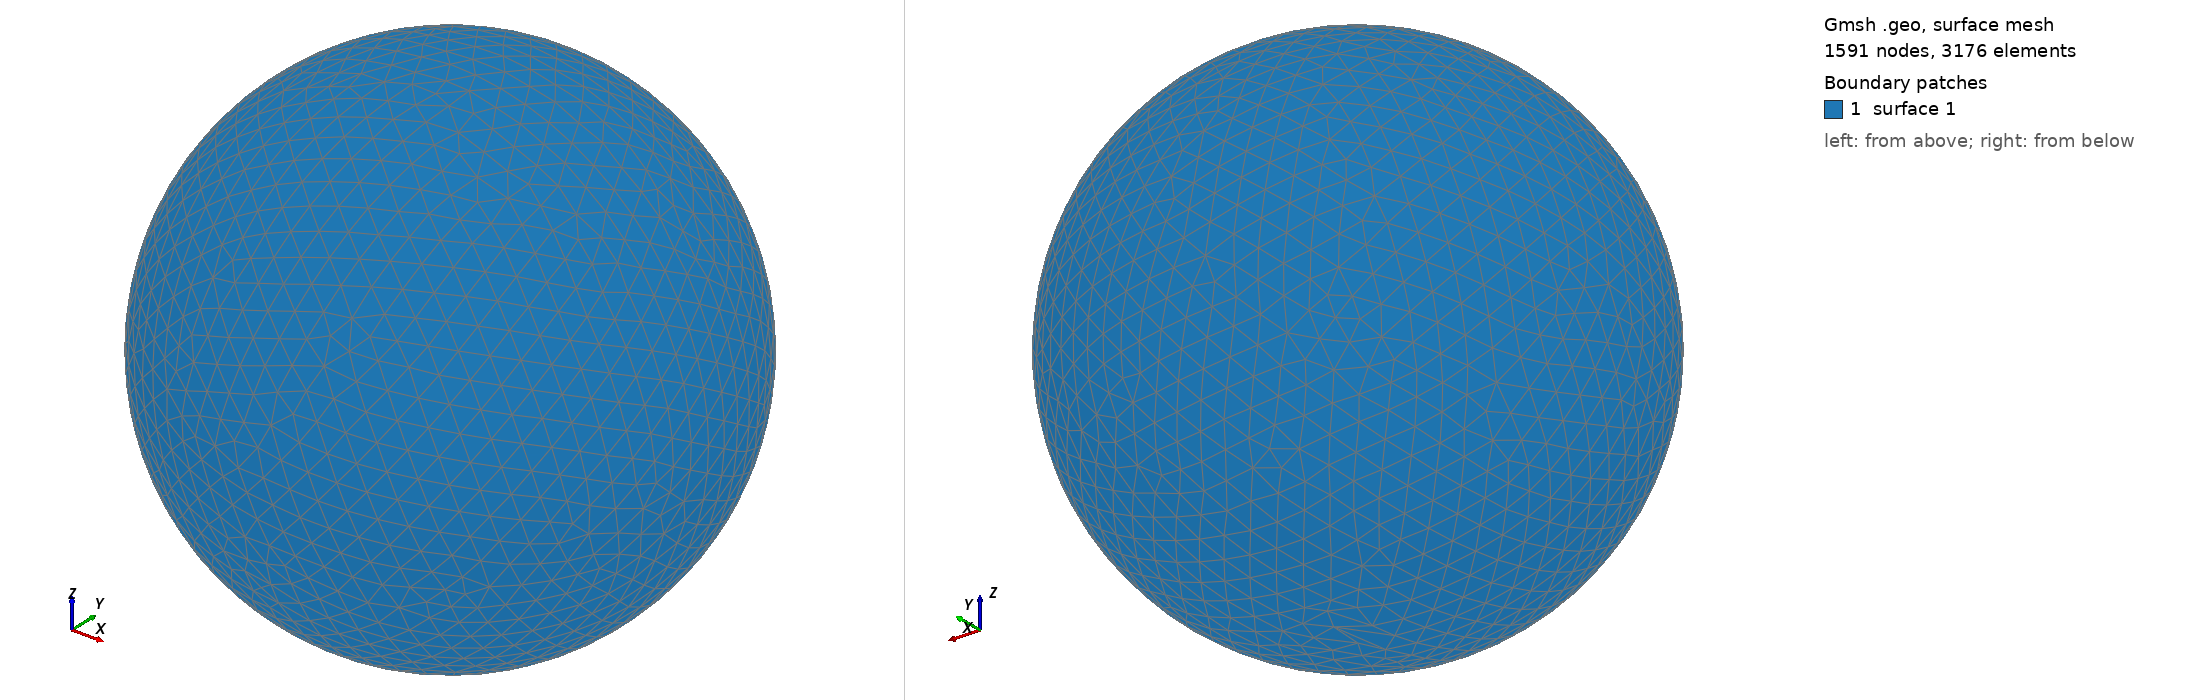

Gmsh geometry script, surface-meshed: 1591 nodes, 3176 surface elements. Boundary patches (legend numbers): 1 surface 1. Left view from above one corner, right view from below the opposite corner. The script declares no physical surfaces, so the legend lists its geometric surfaces. The drawing asked Gmsh for element sizes between 1% and 20% of the model's largest extent; the script's own settings can give other sizes.

=== shot0853.geo (drawn) ===
SetFactory("OpenCASCADE");
Point(1) = {0,0,0,0};
Sphere(1) = {0,0,0,0.00866800};
MeshSize{ PointsOf{ Surface{:}; } } = 0.000866800;
Mesh.ElementOrder=1;
Mesh.Format=39;
